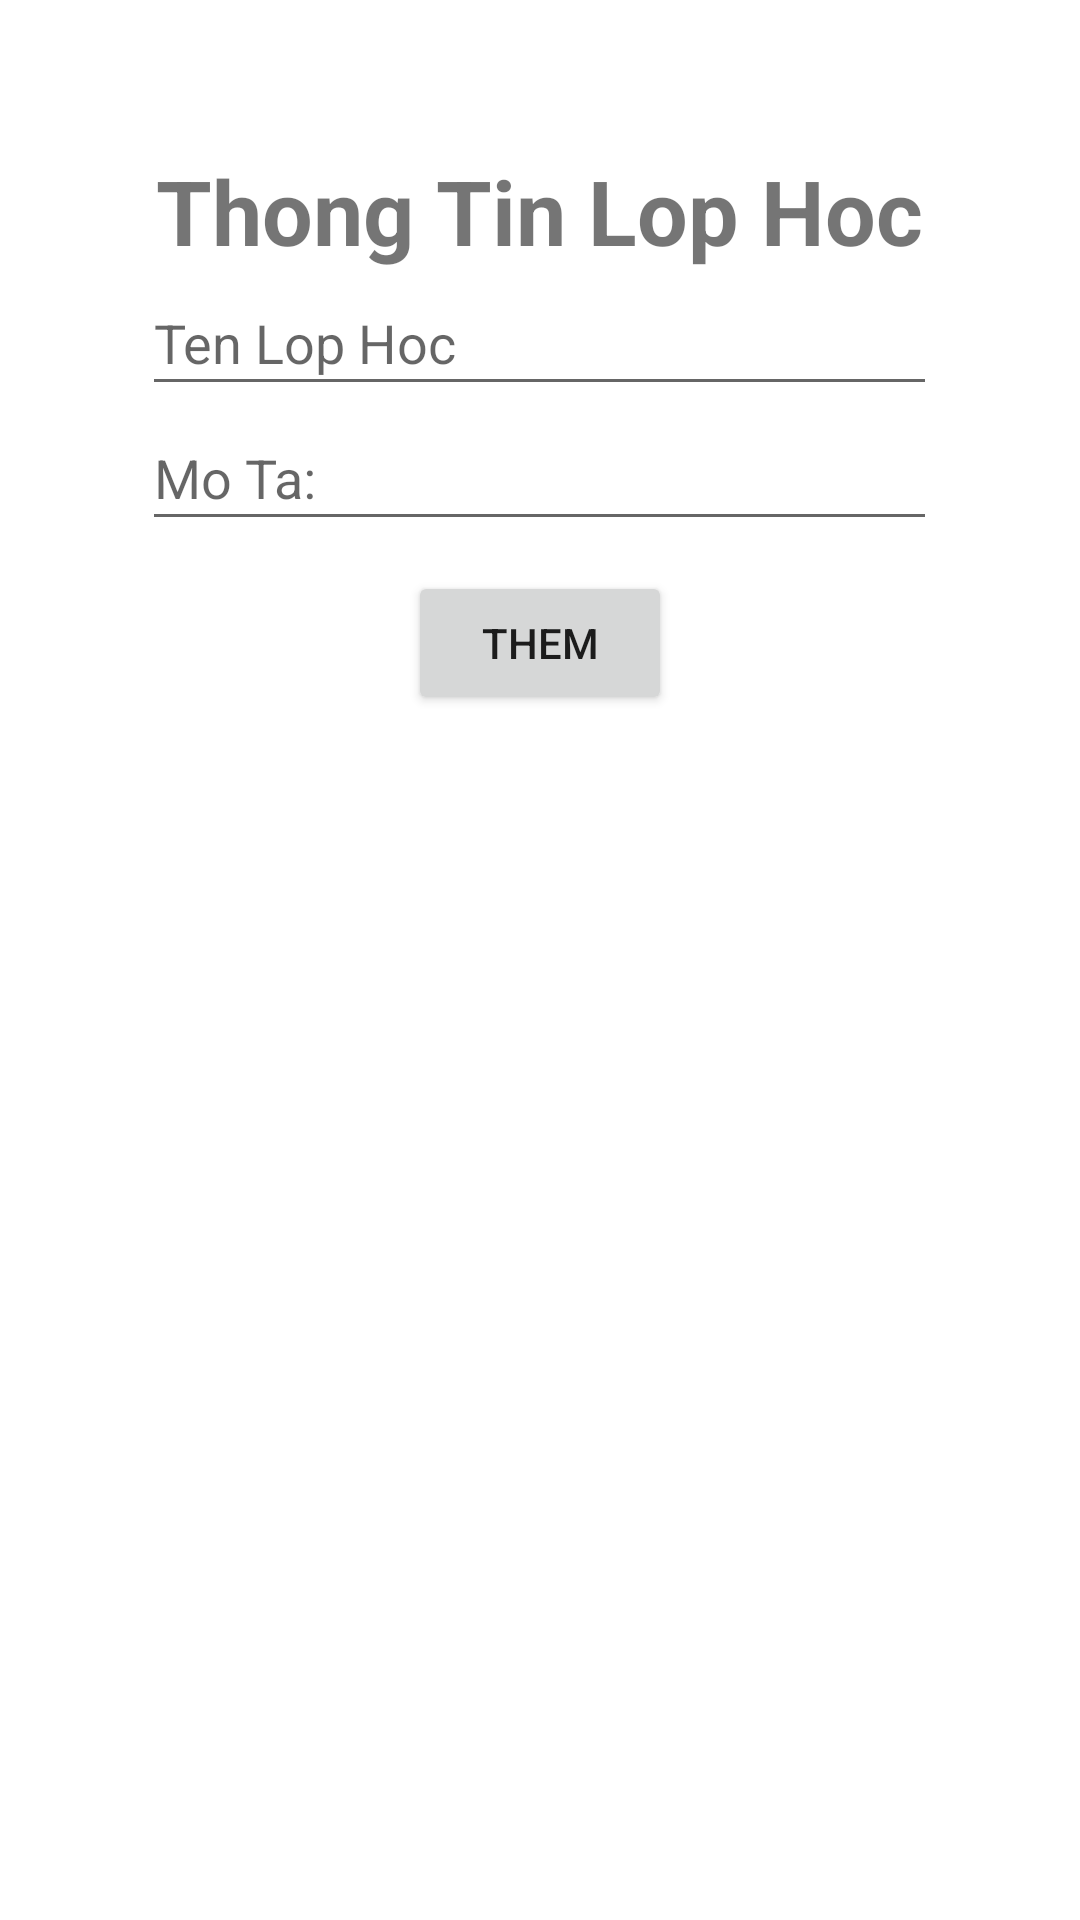

Write the Android layout XML for this screen, with the resource values it uses.
<!-- AndroidManifest.xml: application theme Theme.Constrailayout -->
<!-- res/layout/activity_lop_detail.xml -->
<?xml version="1.0" encoding="utf-8"?>
<LinearLayout xmlns:android="http://schemas.android.com/apk/res/android"
    xmlns:app="http://schemas.android.com/apk/res-auto"
    xmlns:tools="http://schemas.android.com/tools"
    android:layout_width="match_parent"
    android:layout_height="match_parent"
    android:orientation="vertical">

    <TextView
        android:id="@+id/textTenLop"
        android:layout_width="wrap_content"
        android:layout_height="wrap_content"
        android:layout_marginTop="50dp"
        android:text="Thong Tin Lop Hoc"
        android:textStyle="bold"
        android:textSize="30sp"
        android:layout_gravity="center_horizontal" />

    <EditText
        android:id="@+id/editTenLopHoc"
        android:layout_width="265dp"
        android:layout_height="45dp"
        android:layout_gravity="center_horizontal"
        android:ems="10"
        android:hint="Ten Lop Hoc"
        android:inputType="textPersonName" />

    <EditText
        android:id="@+id/editMoTa"
        android:layout_width="265dp"
        android:layout_height="45dp"
        android:layout_gravity="center_horizontal"
        android:ems="10"
        android:hint="Mo Ta: "
        android:inputType="textPersonName" />

    <Button
        android:id="@+id/btnThemLopHoc"
        android:layout_width="wrap_content"
        android:layout_height="wrap_content"
        android:layout_marginTop="10dp"
        android:layout_gravity="center_horizontal"
        android:text="Them" />

    <ListView
        android:id="@+id/listLopHoc"
        android:layout_width="match_parent"
        android:layout_height="0dp"
        android:layout_weight="1"
        android:layout_marginTop="50dp"
        android:layout_marginStart="24dp"
        android:layout_marginEnd="24dp" />
</LinearLayout>
<!-- resources referenced by this layout -->
<resources>
  <style name="Theme.Constrailayout" parent="Theme.MaterialComponents.DayNight.DarkActionBar">
          
          <item name="colorPrimary">@color/purple_500</item>
          <item name="colorPrimaryVariant">@color/purple_700</item>
          <item name="colorOnPrimary">@color/white</item>
          
          <item name="colorSecondary">@color/teal_200</item>
          <item name="colorSecondaryVariant">@color/teal_700</item>
          <item name="colorOnSecondary">@color/black</item>
          
          <item name="android:statusBarColor">?attr/colorPrimaryVariant</item>
          
      </style>
  <!-- not gathered from this repository: default colours our renderer supplied (Android Studio template values) -->
  <color name="purple_500">#FF6200EE</color>
  <color name="purple_700">#FF3700B3</color>
  <color name="teal_200">#FF03DAC5</color>
  <color name="teal_700">#FF018786</color>
  <color name="black">#FF000000</color>
  <color name="white">#FFFFFFFF</color>
</resources>
